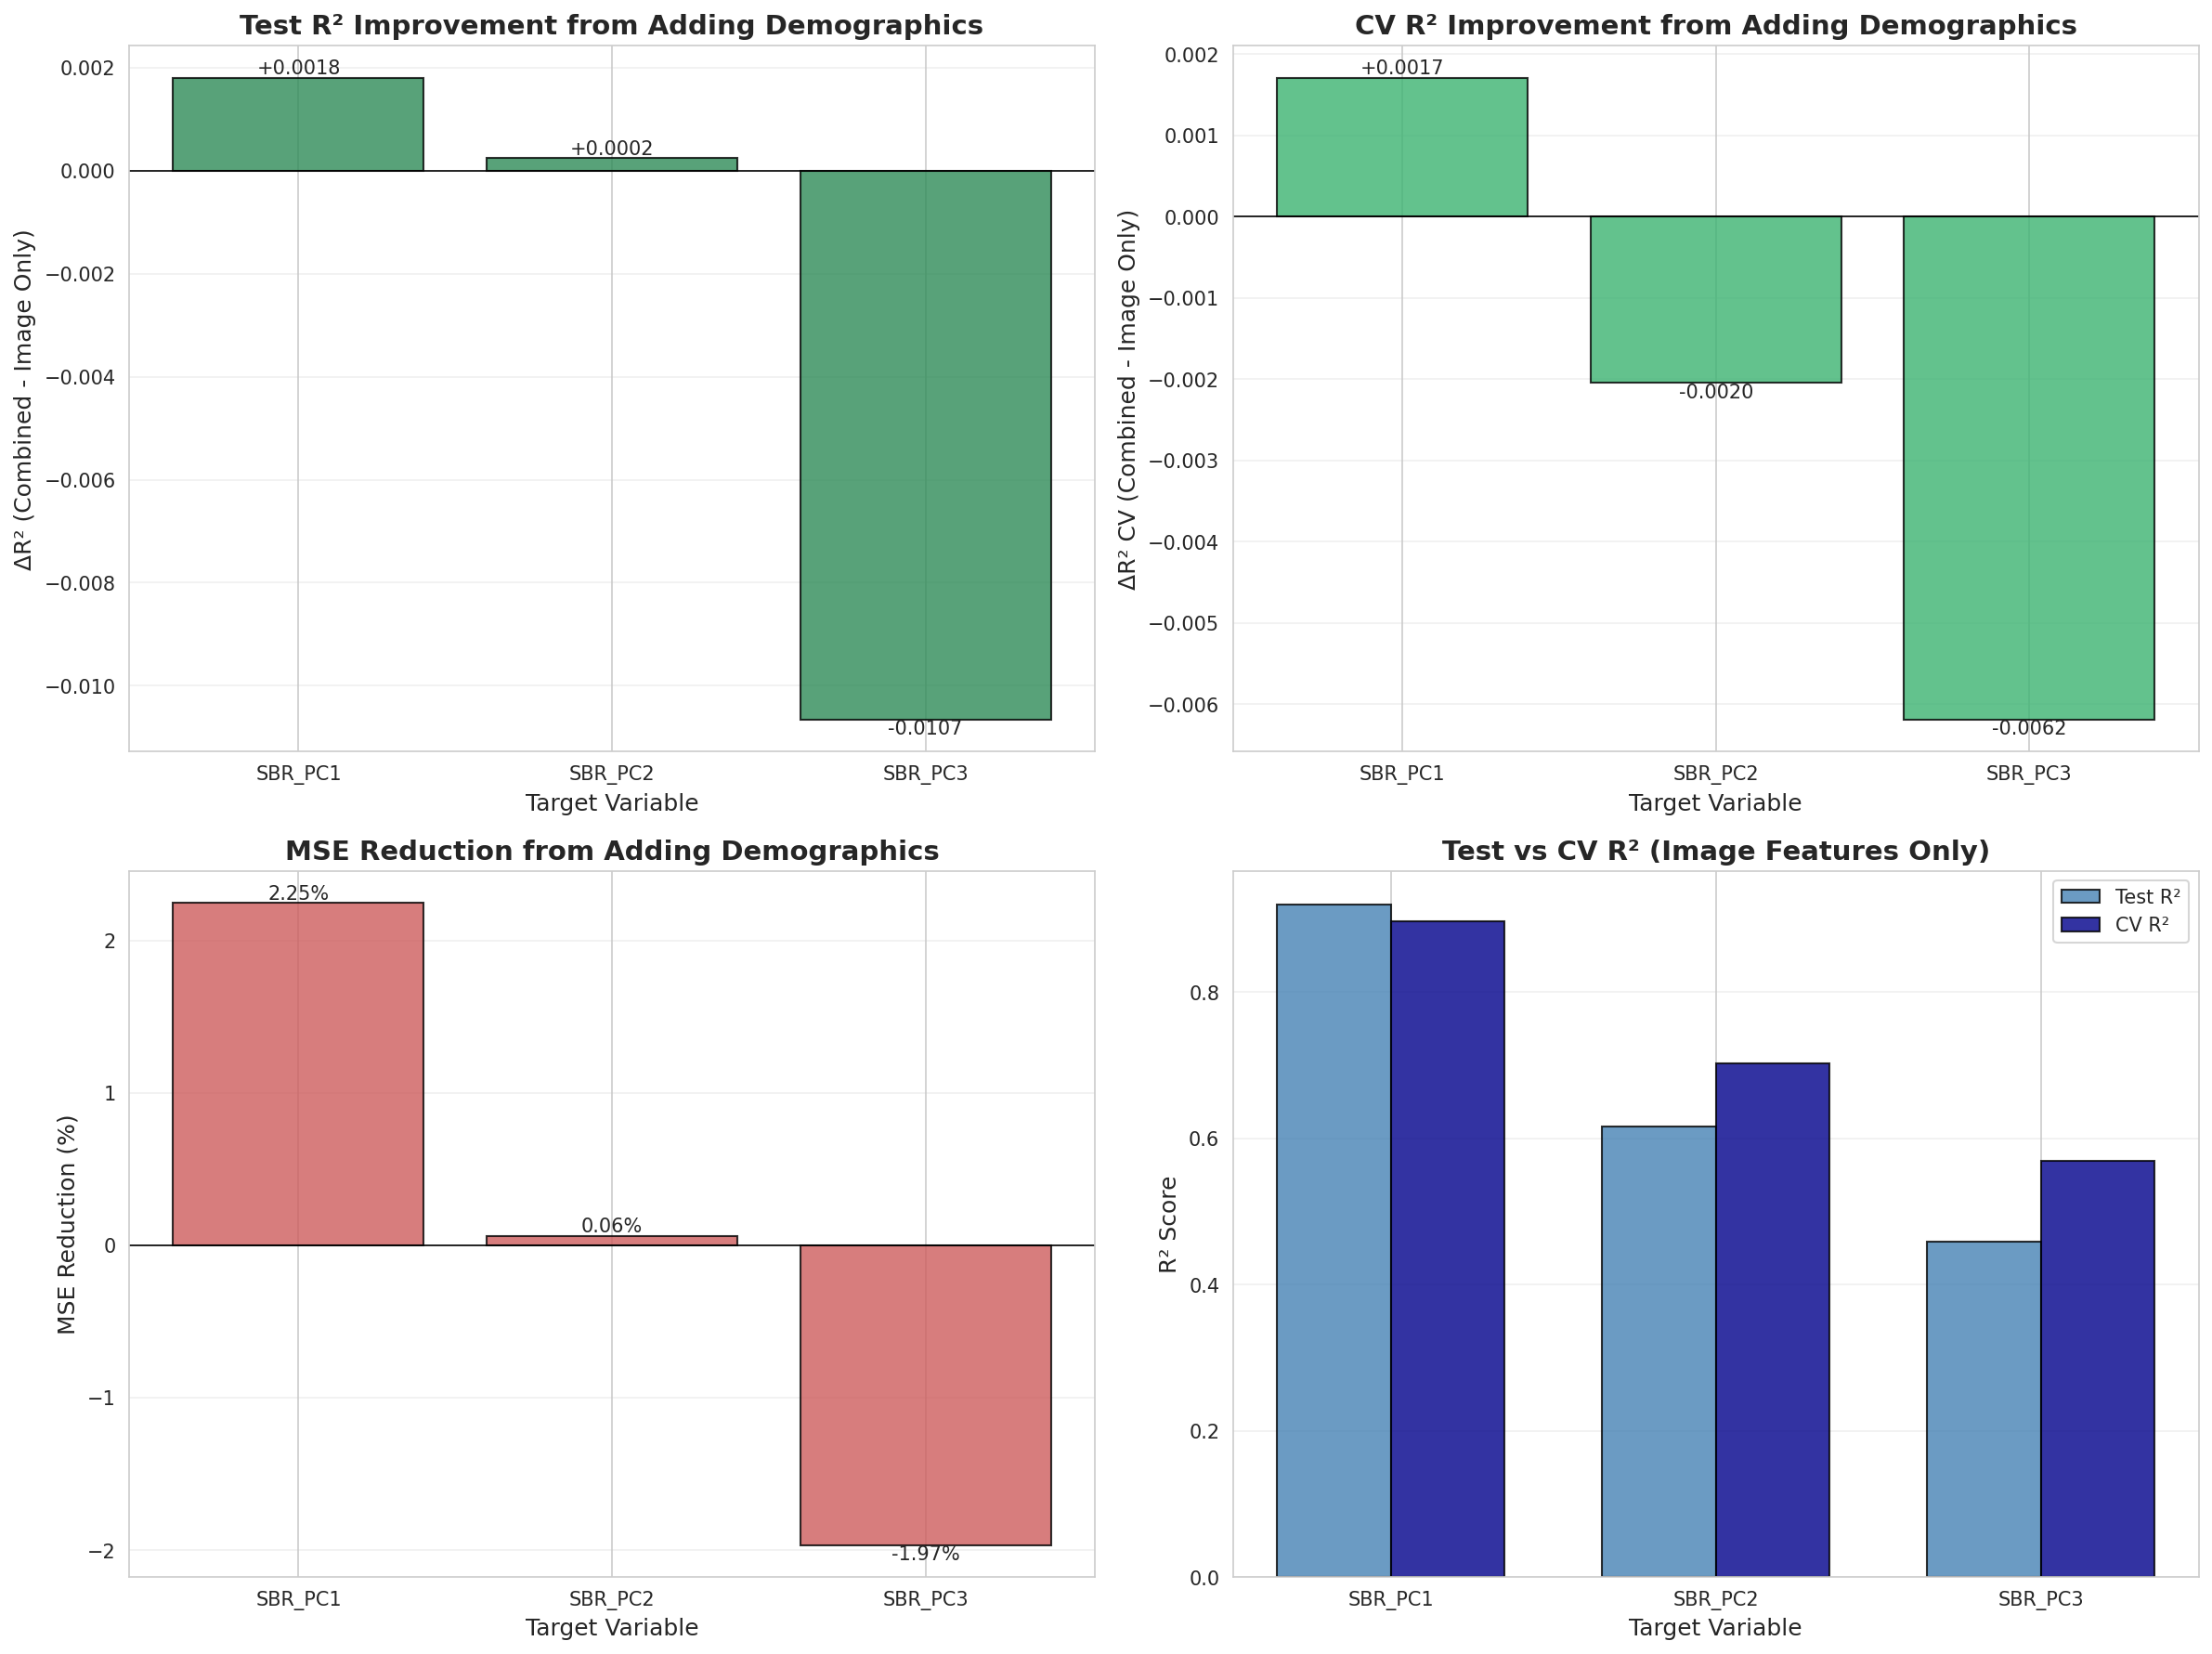

The file beside this chart, header and first rows:
Target, R²_Test_Image_Only, R²_Test_Combined, R²_CV_Image_Only, R²_CV_Combined, ΔR²_Test, ΔR²_CV, MSE_Reduction_%
SBR_PC1, 0.9197, 0.9215, 0.8964, 0.8981, 0.001803, 0.00171, 2.246
SBR_PC2, 0.616, 0.6162, 0.702, 0.6999, 0.0002393, -0.002048, 0.06232
SBR_PC3, 0.4582, 0.4476, 0.5685, 0.5623, -0.01065, -0.006187, -1.967
